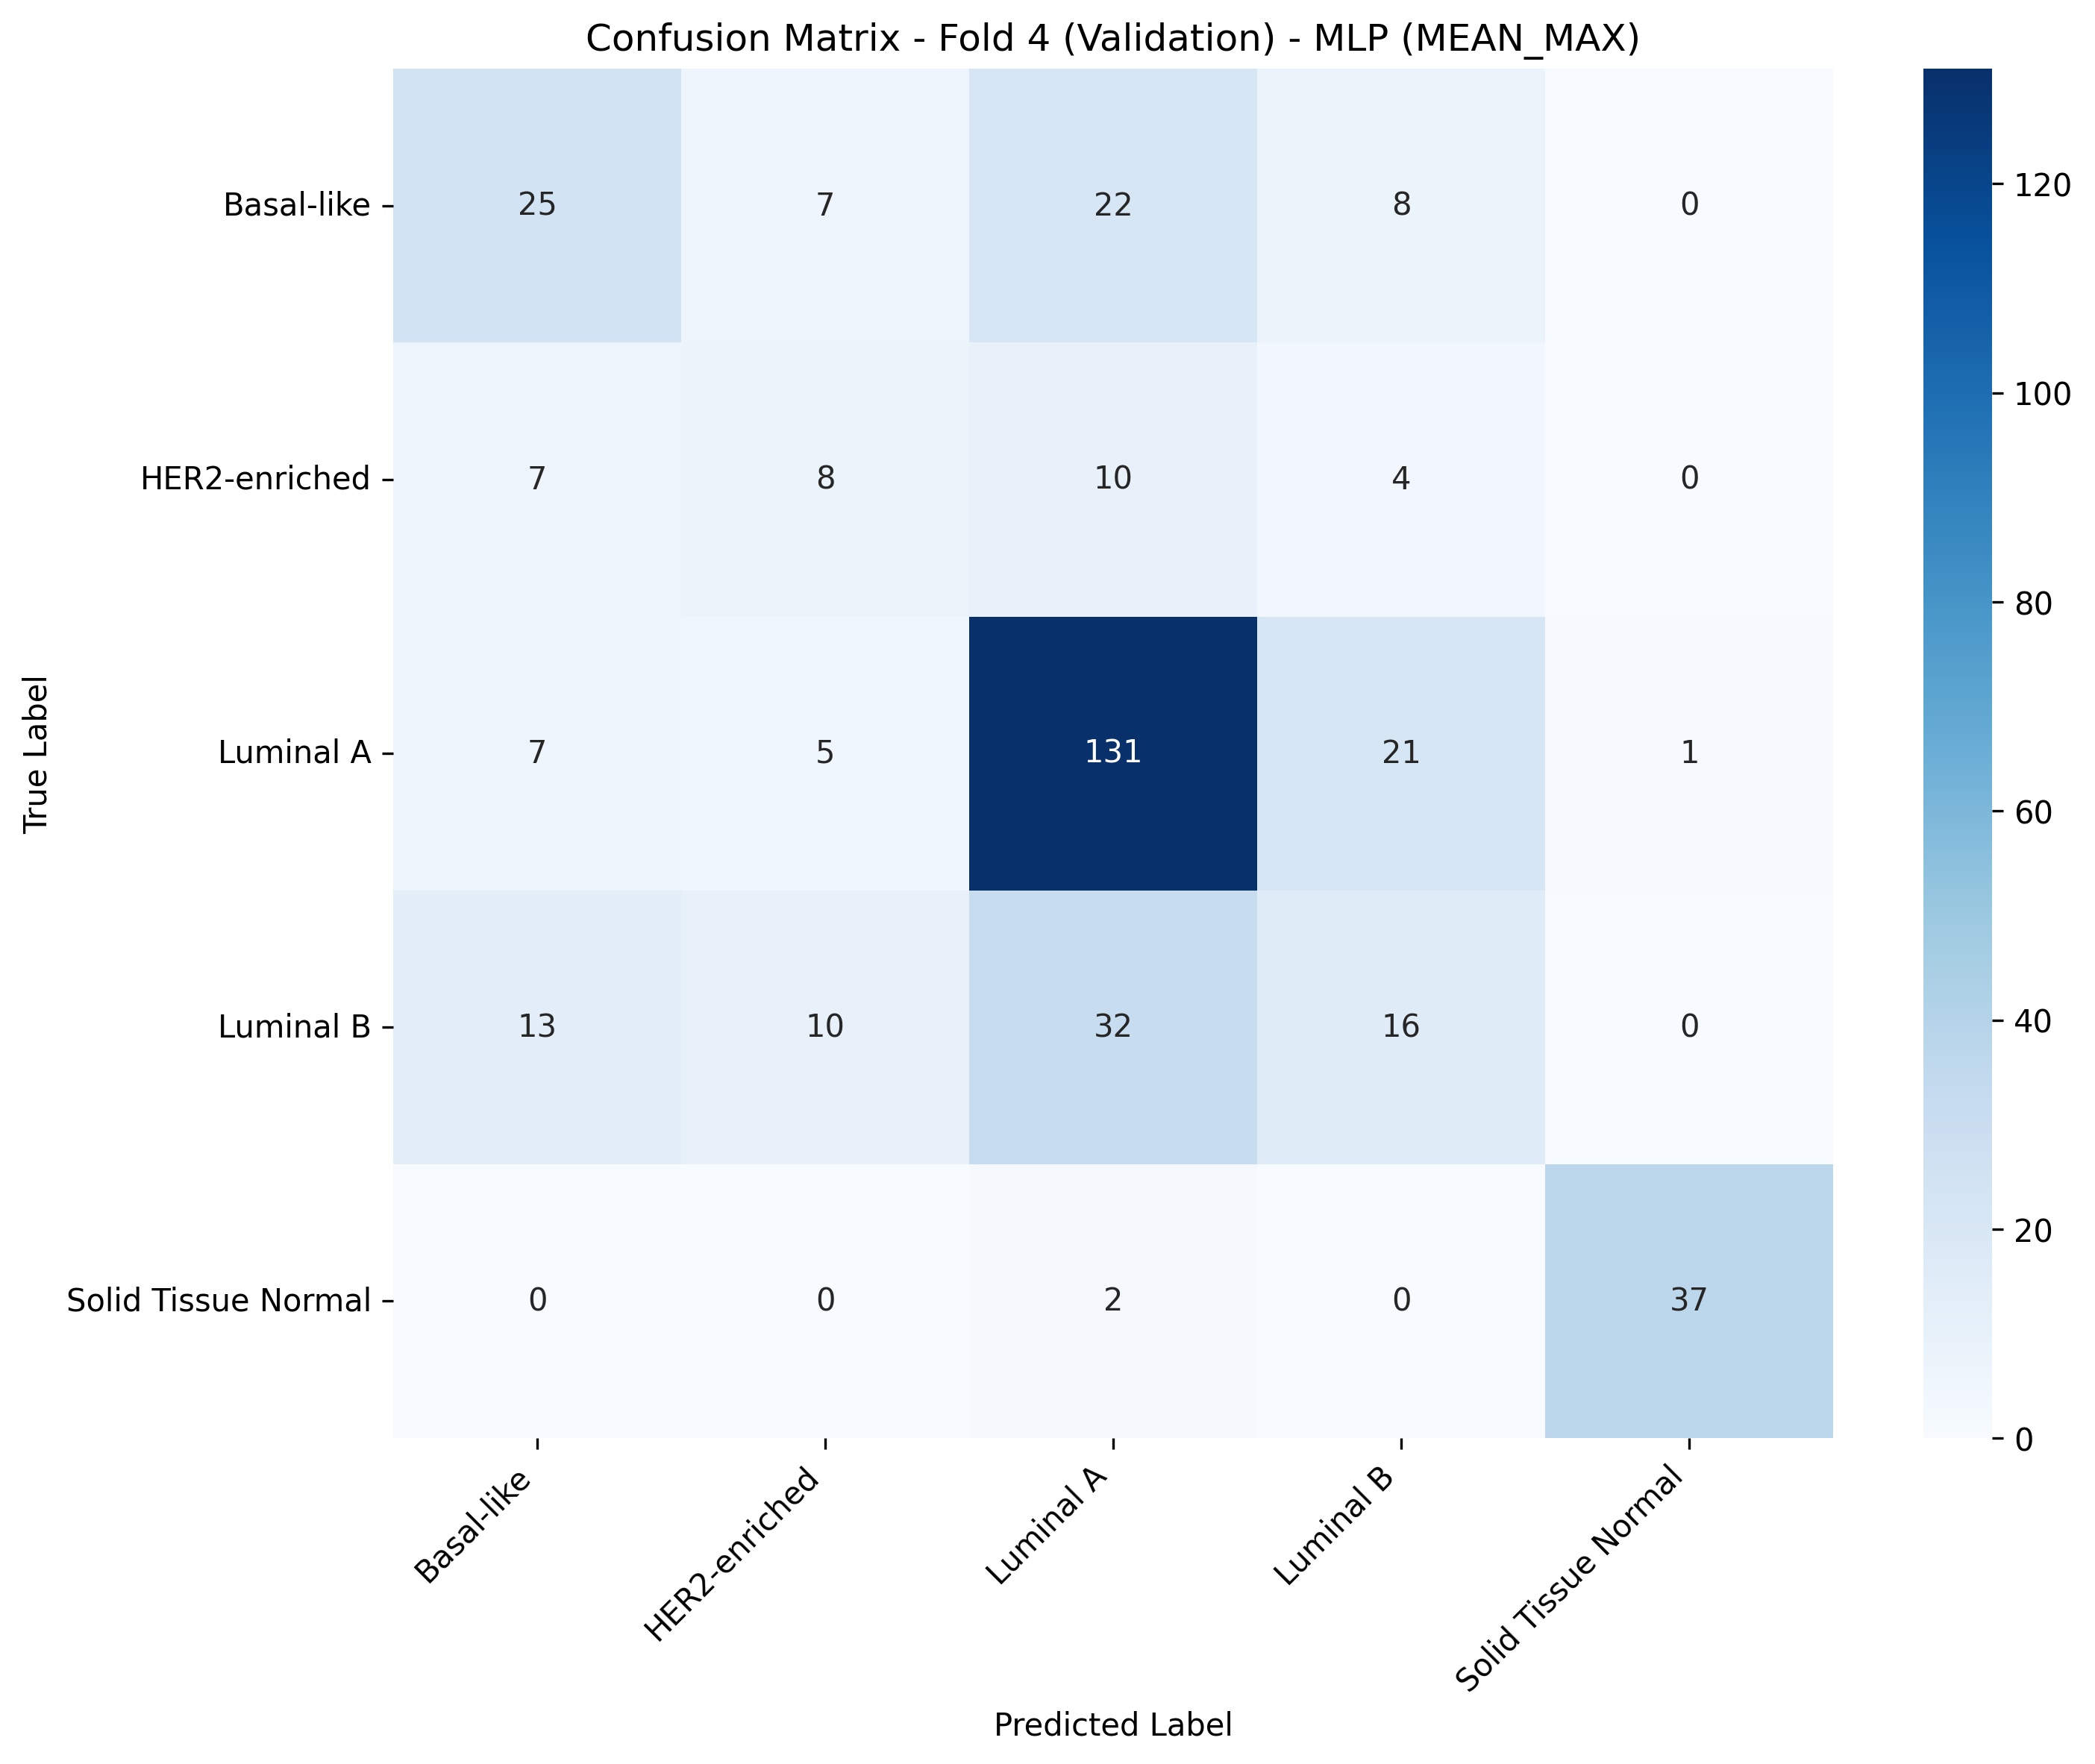

Data behind this chart, as committed beside it:
, Basal-like, HER2-enriched, Luminal A, Luminal B, Solid Tissue Normal
Basal-like, 25, 7, 22, 8, 0
HER2-enriched, 7, 8, 10, 4, 0
Luminal A, 7, 5, 131, 21, 1
Luminal B, 13, 10, 32, 16, 0
Solid Tissue Normal, 0, 0, 2, 0, 37
